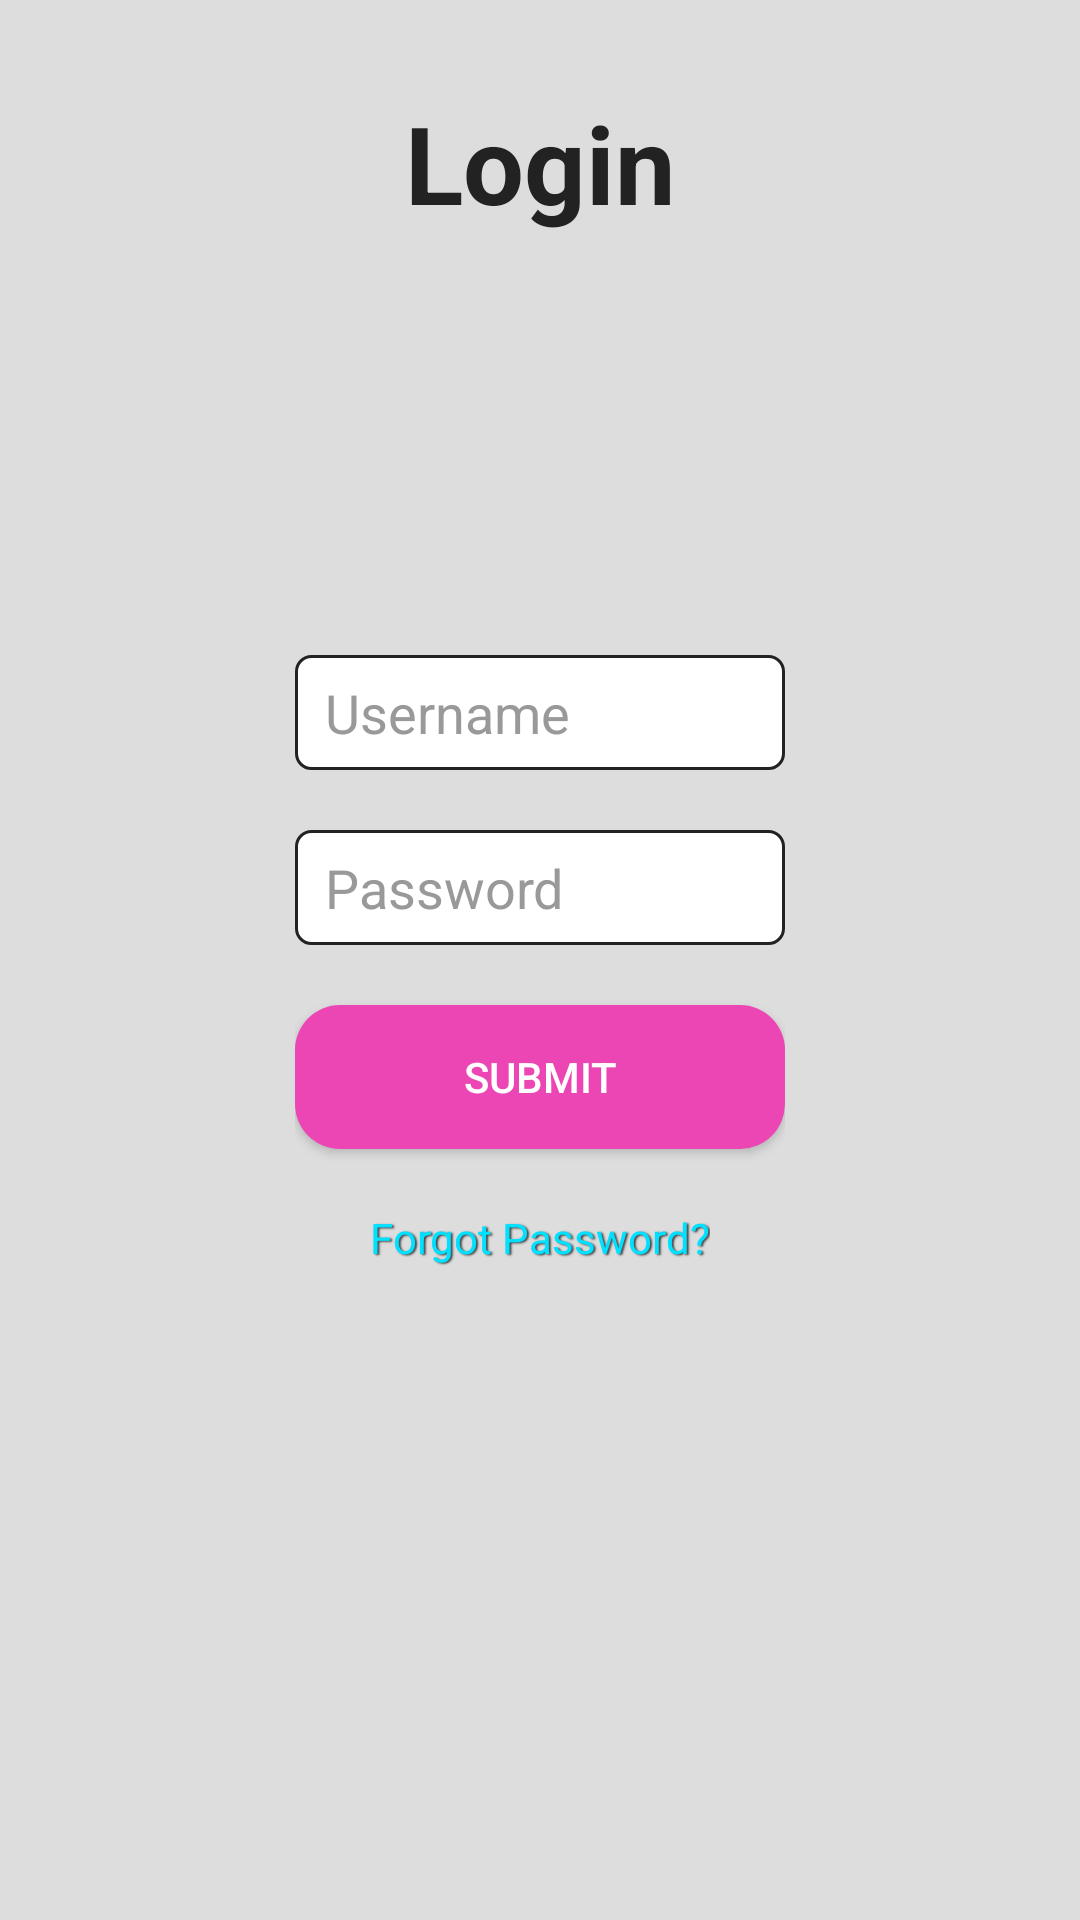

This screen was rendered from an Android layout file. Write that file and the resources it references.
<!-- AndroidManifest.xml: application theme Theme.LICPolicyHelper -->
<!-- res/layout/activity_login.xml -->
<?xml version="1.0" encoding="utf-8"?>
<androidx.constraintlayout.widget.ConstraintLayout xmlns:android="http://schemas.android.com/apk/res/android"
    xmlns:app="http://schemas.android.com/apk/res-auto"
    xmlns:tools="http://schemas.android.com/tools"
    android:id="@+id/main"
    android:layout_width="match_parent"
    android:layout_height="match_parent"
    android:background="#DDDDDD"
    tools:context=".LoginActivity">


    <LinearLayout
        android:layout_width="wrap_content"
        android:layout_height="wrap_content"
        android:orientation="vertical"
        app:layout_constraintBottom_toBottomOf="parent"
        app:layout_constraintEnd_toEndOf="parent"
        app:layout_constraintStart_toStartOf="parent"
        app:layout_constraintTop_toTopOf="parent">



        <EditText
            android:id="@+id/usernameEditText"
            android:layout_width="fill_parent"
            android:layout_height="wrap_content"
            android:padding="7dp"
            android:paddingStart="10dp"
            android:textColor="#666666"
            android:textColorHint="#999999"
            android:hint="Username"
            android:minEms="10"
            android:background="@drawable/rounded_corner" />


        <EditText
            android:id="@+id/passwordEditText"
            android:layout_width="fill_parent"
            android:layout_height="wrap_content"
            android:padding="7dp"
            android:layout_marginTop="20dp"
            android:paddingStart="10dp"
            android:textColor="#666666"
            android:textColorHint="#999999"
            android:hint="Password"
            android:inputType="textPassword"
            android:minEms="10"
            android:background="@drawable/rounded_corner" />


        <Button
            android:layout_width="wrap_content"
            android:layout_height="wrap_content"
            android:layout_marginTop="20dp"
            android:text="Submit"
            android:id="@+id/submitButton"
            android:background="@drawable/rounded_corner_buttonbackground"
            android:minEms="10"
            android:textColor="#FFFFFF"
            />

        <TextView
            android:id="@+id/forgotPasswordTextView"
            android:layout_width="wrap_content"
            android:layout_height="wrap_content"
            android:text="Forgot Password?"
            android:layout_marginTop="20dp"
            android:textColor="#00E1FF"
            android:shadowDx="2"
            android:shadowDy="1"
            android:shadowColor="#444444"
            android:shadowRadius="1"
            android:layout_gravity="center"
            />



    </LinearLayout>


    <TextView
        android:id="@+id/appTitle"
        android:layout_width="wrap_content"
        android:layout_height="wrap_content"
        android:text="Login"
        android:layout_marginTop="30dp"
        android:textSize="36sp"
        android:textStyle="bold"
        android:gravity="center"
        android:textColor="#222222"
        app:layout_constraintTop_toTopOf="parent"
        app:layout_constraintStart_toStartOf="parent"
        app:layout_constraintEnd_toEndOf="parent"
        android:paddingBottom="16dp"/>

</androidx.constraintlayout.widget.ConstraintLayout>
<!-- resources referenced by this layout -->
<resources>
  <!-- drawable rounded_corner (drawable) -->
  <?xml version="1.0" encoding="utf-8"?>
  <shape xmlns:android="http://schemas.android.com/apk/res/android" >
      <stroke
          android:width="1dp"
          android:color="#222222" />
  
      <solid android:color="#ffffff" />
  
      <padding
          android:left="1dp"
          android:right="1dp"
          android:bottom="1dp"
          android:top="1dp" />
  
      <corners android:radius="5dp" />
  </shape>
  <!-- drawable rounded_corner_buttonbackground (drawable) -->
  <?xml version="1.0" encoding="utf-8"?>
  <shape xmlns:android="http://schemas.android.com/apk/res/android" >
  
      <solid android:color="#EB46B4" />
  
      <padding
          android:left="1dp"
          android:right="1dp"
          android:bottom="1dp"
          android:top="1dp" />
  
      <corners android:radius="15dp" />
  </shape>
  <style name="Theme.LICPolicyHelper" parent="Base.Theme.LICPolicyHelper" />
  <style name="Base.Theme.LICPolicyHelper" parent="Theme.Material3.DayNight.NoActionBar">
          
          
      </style>
</resources>
